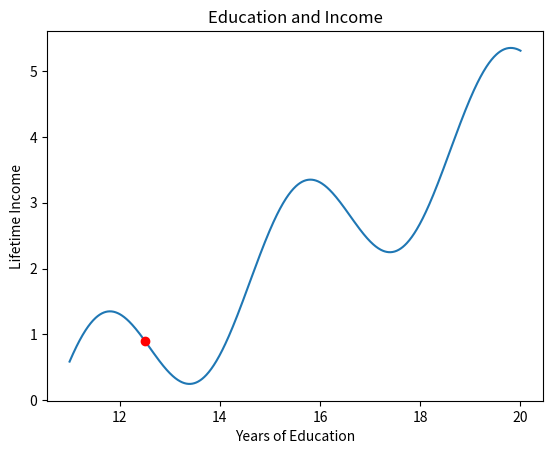

Reproduce this figure in Python.
import math
import matplotlib.pyplot as plt


def income(education_years):
    return (
        math.sin((education_years - 10.6) * (2 * math.pi / 4))
        + (education_years - 11) / 2
    )


def income_derivative(education_years):
    return math.cos((education_years - 10.6) * (2 * math.pi / 4)) + 1 / 2


def gradient_ascent(current, step_size, threshold, maximum_iterations, derivative):
    for _ in range(maximum_iterations):
        change = step_size * derivative(current)
        current += change

        if abs(change) < threshold:
            break

    return current


xs = [11 + x / 100 for x in range(901)]
ys = [income(x) for x in xs]

plt.plot(xs, ys)

current_education = 12.5

plt.plot(current_education, income(current_education), "ro")

plt.title("Education and Income")
plt.xlabel("Years of Education")
plt.ylabel("Lifetime Income")

plt.show()


result = gradient_ascent(
    current_education,
    step_size=10 ** -3,
    threshold=10 ** -4,
    maximum_iterations=10 ** 5,
    derivative=income_derivative,
)

print(result)
